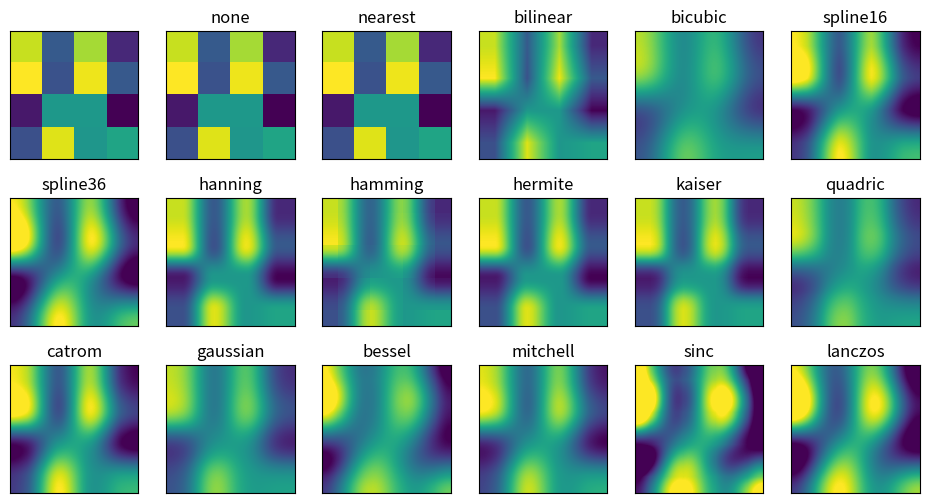

This chart was generated by the following Python code:
# -*- coding: utf-8 -*-
"""
Created on Tue Sep 08 12:11:14 2015

[redacted]
"""

'''
Show all different interpolation methods for imshow
'''

import matplotlib.pyplot as plt
import numpy as np

# from the docs:

# If interpolation is None, default to rc image.interpolation. See also
# the filternorm and filterrad parameters. If interpolation is 'none', then
# no interpolation is performed on the Agg, ps and pdf backends. Other
# backends will fall back to 'nearest'.
#
# http://matplotlib.org/api/pyplot_api.html#matplotlib.pyplot.imshow

methods = [None, 'none', 'nearest', 'bilinear', 'bicubic', 'spline16',
           'spline36', 'hanning', 'hamming', 'hermite', 'kaiser', 'quadric',
           'catrom', 'gaussian', 'bessel', 'mitchell', 'sinc', 'lanczos']

grid = np.random.rand(4, 4)

fig, axes = plt.subplots(3, 6, figsize=(12, 6),
                         subplot_kw={'xticks': [], 'yticks': []})

fig.subplots_adjust(hspace=0.3, wspace=0.05)

for ax, interp_method in zip(axes.flat, methods):
    ax.imshow(grid, interpolation=interp_method)
    ax.set_title(interp_method)

plt.show()